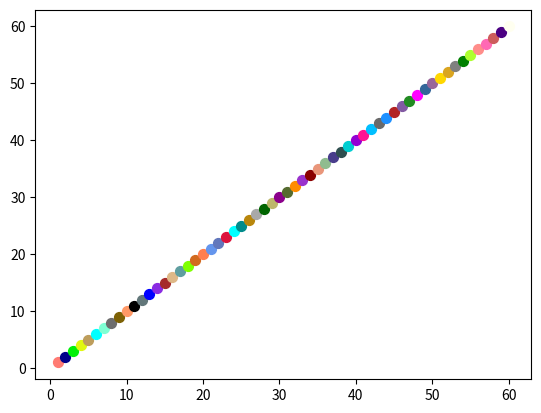

Write Python code to recreate this figure.
## -*- coding: utf-8 -*-
#ip = 55
#ii=888
#for ii in range(11):
#    
#    print(ii,ip)
#    ip=ip+1
#  #  print(ii)
import matplotlib.pyplot as plt
import numpy as np


x=0
y=0
t=-1
cloo=np.array(['#FF7B73','#00008B','#00F007','#E0F80F', '#BD9D5C', '#00FFFF', '#7FFFD4', 
               '#6D6D6D', '#7D6105', '#FF9967', '#000000', '#62777A', '#0000FF', '#8A2BE2',
               '#A52A2A', '#DEB887', '#5F9EA0', '#7FFF00', '#D2691E', '#FF7F50', '#6495ED',
               '#6277BC', '#DC143C', '#00FFFF', '#008B8B', '#B8860B', '#A9A9A9', '#006400', 
               '#BDB76B', '#8B008B', '#556B2F', '#FF8C00', '#9932CC', '#8B0000', '#E9967A', 
               '#8FBC8F', '#483D8B', '#2F4F4F', '#00CED1', '#9400D3', '#FF1493', '#00BFFF', 
               '#696969', '#1E90FF', '#B22222', '#825AA3', '#228B22', '#FF00FF', '#336699', 
               '#996699', '#FFD700', '#DAA520', '#808080', '#008000', '#ADFF2F', '#FF8D8A', 
               '#FF69B4', '#CD5C5C', '#4B0082', '#FFFFF0', '#F0E68C', '#E6E6FA', '#FFF0F5', 
               '#7CFC00', '#FFFACD', '#ADD8E6', '#F08080', '#E0FFFF', '#FAFAD2', '#90EE90'])
print (len(cloo))
for i in range(60):
    x=x+1
    y=y+1
    t=t+1
    plt.plot(x,y)
    plt.scatter(x,y,marker='o',color=cloo[t],s=50)